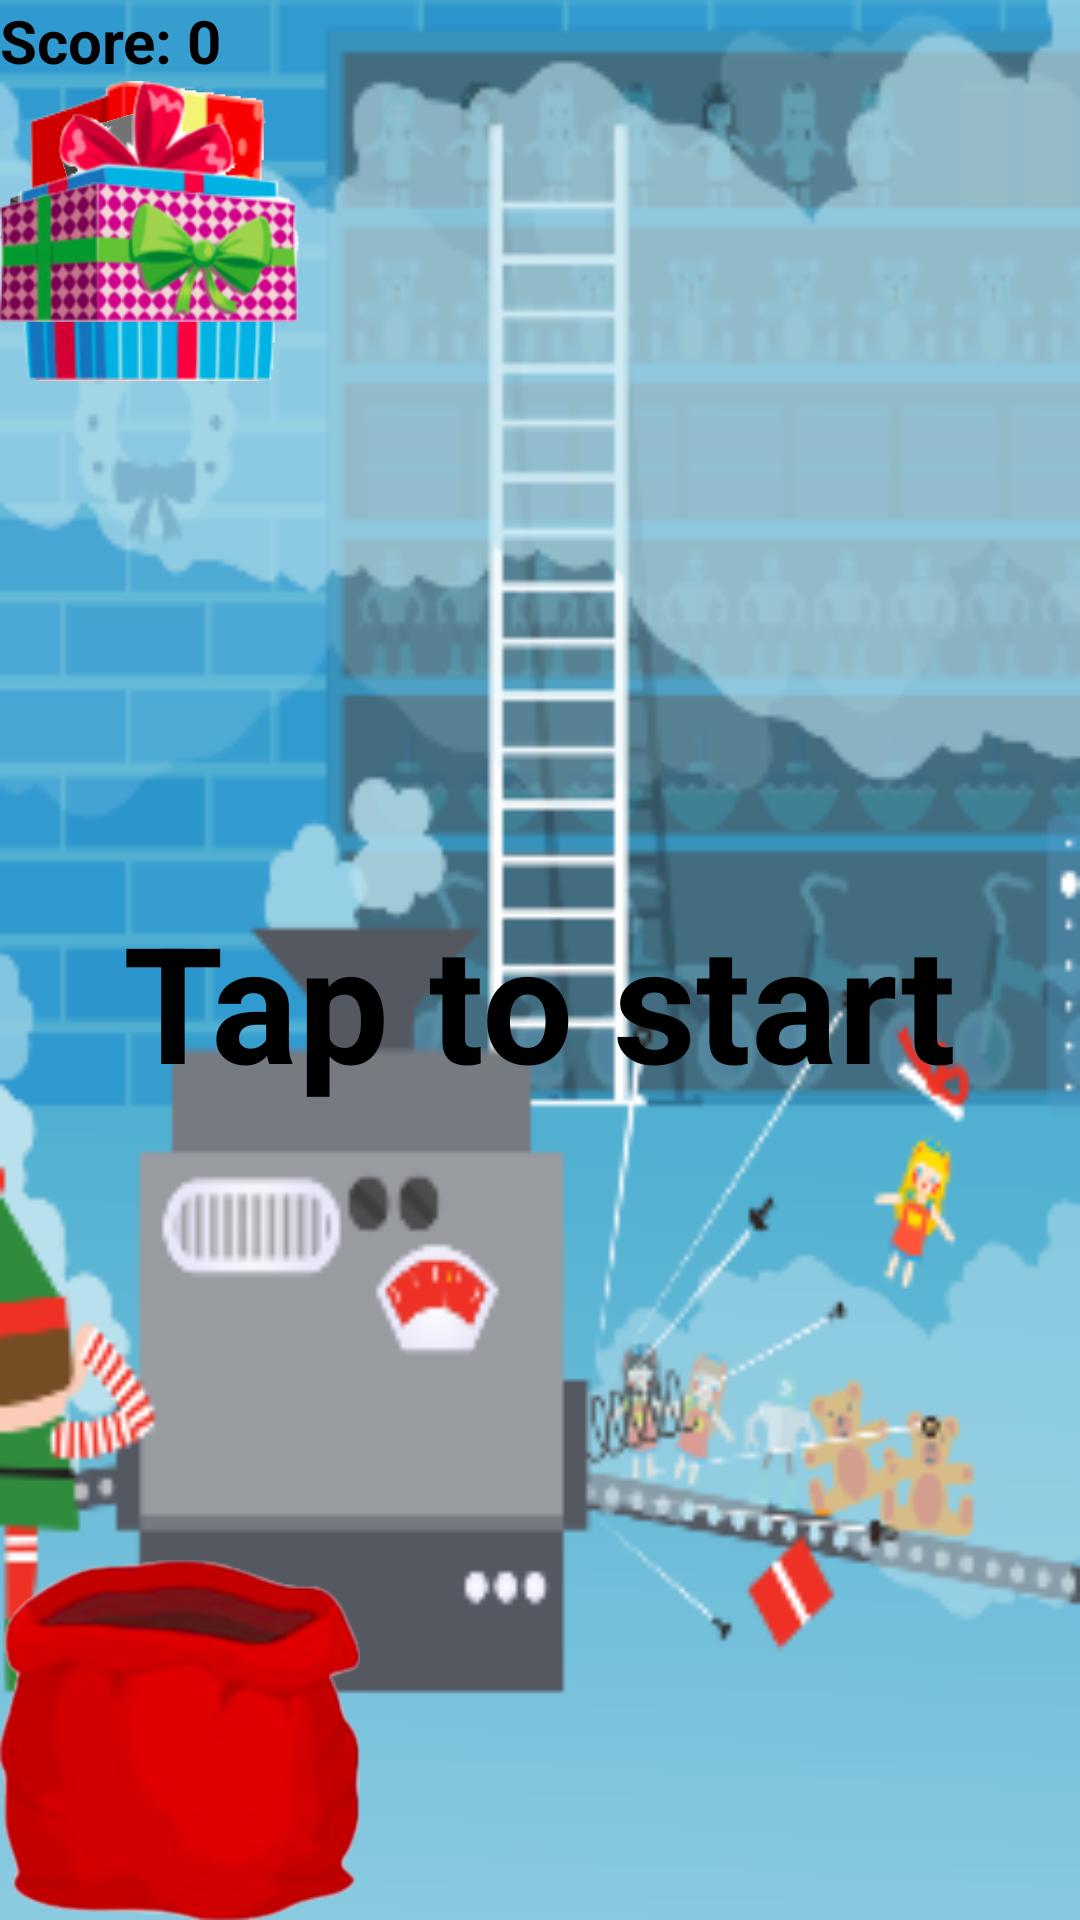

Android layout source for this screen:
<!-- AndroidManifest.xml: application theme Theme.SaveTheGifts -->
<!-- res/layout/activity_main.xml -->
<?xml version="1.0" encoding="utf-8"?>
<LinearLayout xmlns:android="http://schemas.android.com/apk/res/android"
    xmlns:app="http://schemas.android.com/apk/res-auto"
    xmlns:tools="http://schemas.android.com/tools"
    android:layout_width="match_parent"
    android:layout_height="match_parent"
    tools:context=".MainActivity"
    android:orientation="vertical"
    android:background="@drawable/wsbg">

    <TextView
        android:id="@+id/scoreLabel"
        android:layout_width="match_parent"
        android:layout_height="wrap_content"
        android:text="Score: 0"
        android:textStyle="bold"
        android:textColor="#000000"
        android:textSize="20sp" />

    <FrameLayout
        android:id="@+id/frame"
        android:layout_width="match_parent"
        android:layout_height="match_parent">

        <TextView
            android:id="@+id/startLabel"
            android:layout_width="wrap_content"
            android:layout_height="wrap_content"
            android:layout_gravity="center"
            android:text="Tap to start"
            android:textColor="#000000"
            android:textSize="54sp"
            android:textStyle="bold" />

        <ImageView
            android:id="@+id/bag"
            android:layout_width="120dp"
            android:layout_height="120dp"
            android:src="@drawable/bag2"
            android:layout_gravity="bottom"/>

        <ImageView
            android:id="@+id/gift1"
            android:layout_width="100dp"
            android:layout_height="100dp"
            android:src="@drawable/gift1"/>

        <ImageView
            android:id="@+id/gift1_2"
            android:layout_width="100dp"
            android:layout_height="100dp"
            android:src="@drawable/gift1"/>

        <ImageView
            android:id="@+id/coal1"
            android:layout_width="75dp"
            android:layout_height="75dp"
            android:src="@drawable/coal"/>

        <ImageView
            android:id="@+id/coal2"
            android:layout_width="75dp"
            android:layout_height="75dp"
            android:src="@drawable/coal"/>

        <ImageView
            android:id="@+id/gift2"
            android:layout_width="100dp"
            android:layout_height="100dp"
            android:src="@drawable/gift2"/>

        <ImageView
            android:id="@+id/gift3"
            android:layout_width="100dp"
            android:layout_height="114dp"
            android:src="@drawable/gift3" />


    </FrameLayout>

</LinearLayout>
<!-- resources referenced by this layout -->
<resources>
  <!-- drawable bag2: png bitmap (drawable, 32903 bytes) -->
  <!-- drawable coal: png bitmap (drawable, 53240 bytes) -->
  <!-- drawable gift1: png bitmap (drawable, 33596 bytes) -->
  <!-- drawable gift2: png bitmap (drawable, 38427 bytes) -->
  <!-- drawable gift3: png bitmap (drawable, 44202 bytes) -->
  <!-- drawable wsbg: png bitmap (drawable, 58052 bytes) -->
  <style name="Theme.SaveTheGifts" parent="Theme.MaterialComponents.DayNight.NoActionBar">
          
          <item name="colorPrimary">@color/red</item>
          <item name="colorPrimaryVariant">@color/red_dark</item>
          <item name="colorOnPrimary">@color/white</item>
          
          <item name="colorSecondary">@color/teal_200</item>
          <item name="colorSecondaryVariant">@color/teal_700</item>
          <item name="colorOnSecondary">@color/black</item>
          
          <item name="android:statusBarColor" tools:targetApi="l">?attr/colorPrimaryVariant</item>
          
      </style>
  <color name="red">#E40010</color>
  <color name="red_dark">#B3000C</color>
  <color name="white">#FFFFFFFF</color>
  <color name="teal_200">#FF03DAC5</color>
  <color name="teal_700">#FF018786</color>
  <color name="black">#FF000000</color>
</resources>
